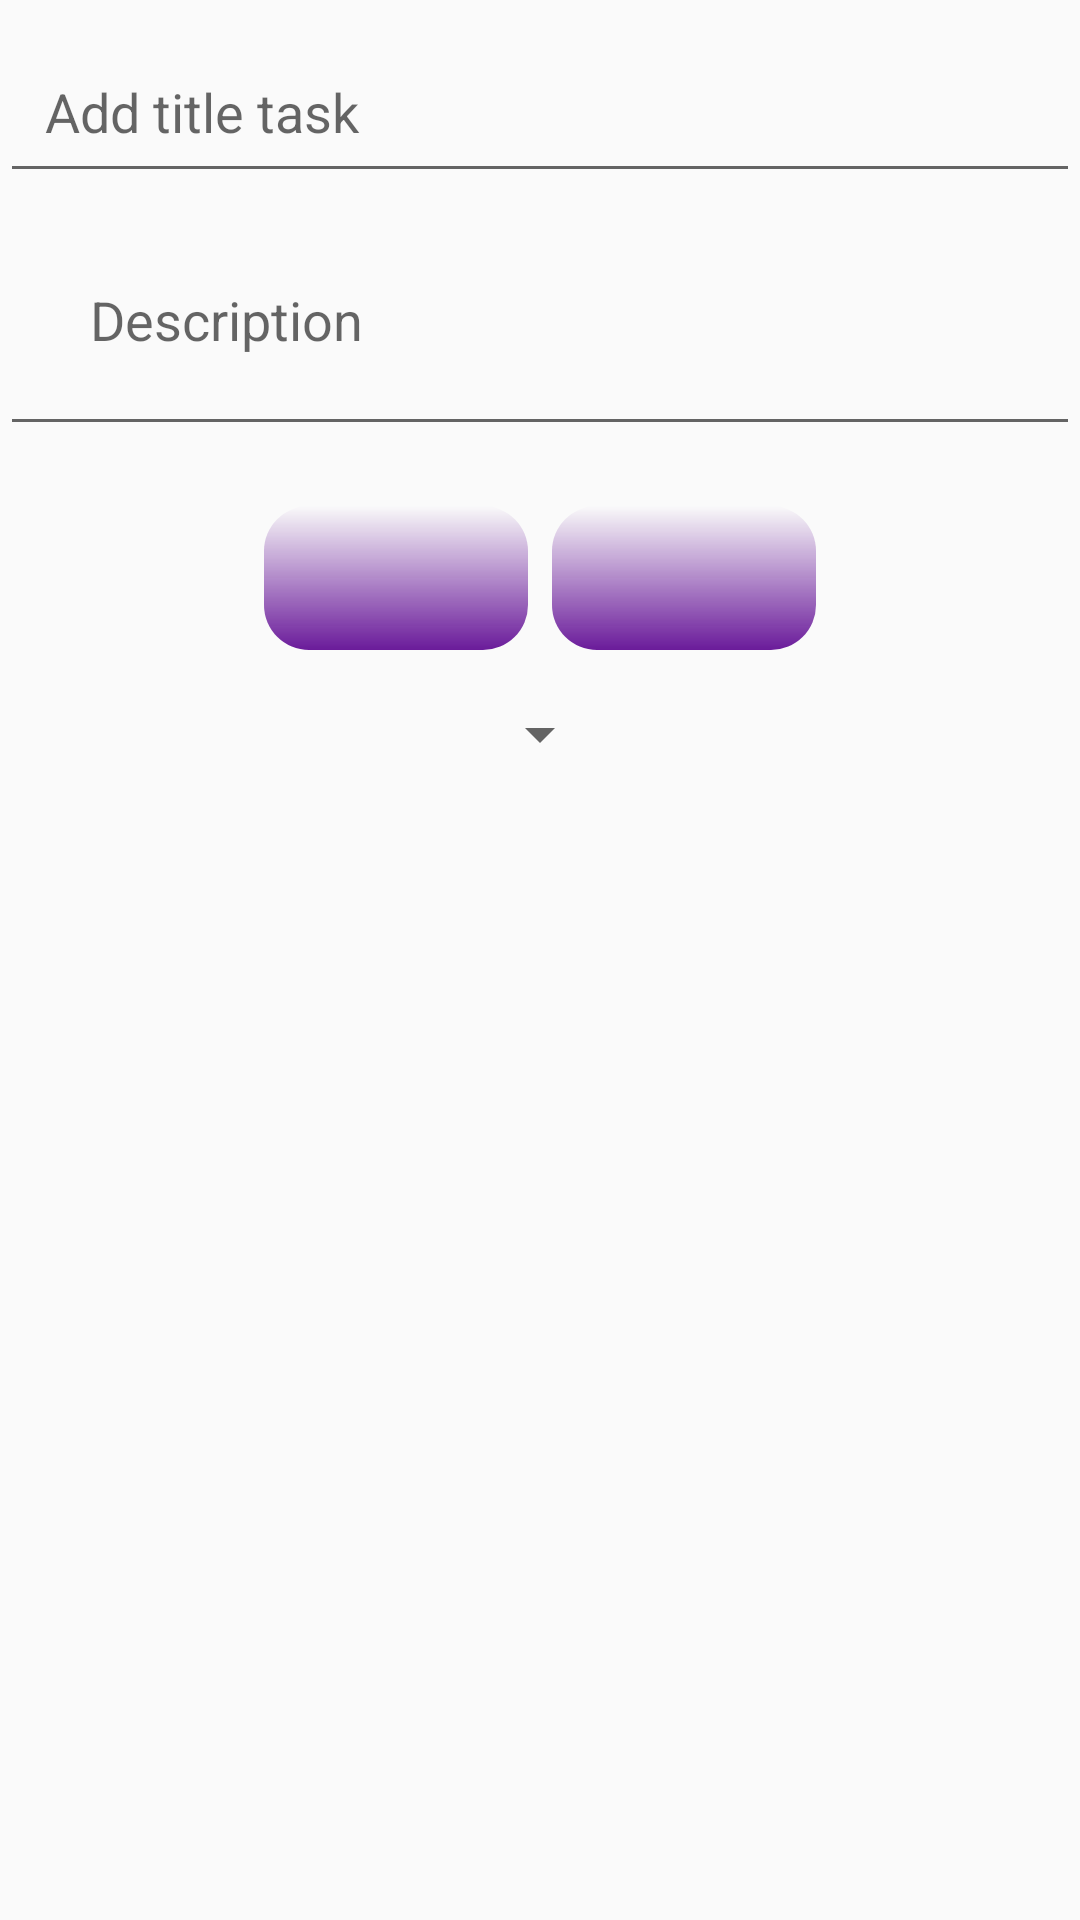

Produce the Android XML layout that renders to this screen, including the resource entries it uses.
<!-- AndroidManifest.xml: application theme AppTheme -->
<!-- res/layout/fragment_add_info_task.xml -->
<?xml version="1.0" encoding="utf-8"?>
<androidx.constraintlayout.widget.ConstraintLayout xmlns:android="http://schemas.android.com/apk/res/android"
    xmlns:app="http://schemas.android.com/apk/res-auto"
    xmlns:tools="http://schemas.android.com/tools"
    android:id="@+id/add_info_task"
    android:layout_width="match_parent"
    android:layout_height="match_parent"
    tools:context=".controller.AddInfoTaskFragment">

    <Button
        android:id="@+id/button_addDatePicker"
        android:layout_width="wrap_content"
        android:layout_height="wrap_content"
        android:layout_marginStart="4dp"
        android:layout_marginLeft="4dp"
        android:layout_marginTop="20dp"
        android:layout_marginEnd="16dp"
        android:layout_marginRight="16dp"
        android:background="@drawable/buttonback"
        app:layout_constraintEnd_toEndOf="parent"
        app:layout_constraintHorizontal_bias="0.5"
        app:layout_constraintHorizontal_chainStyle="packed"
        app:layout_constraintStart_toEndOf="@+id/button_addTimePicker"
        app:layout_constraintTop_toBottomOf="@+id/et_addDescription" />

    <Button
        android:id="@+id/button_addTimePicker"
        android:layout_width="wrap_content"
        android:layout_height="wrap_content"
        android:layout_marginStart="16dp"

        android:layout_marginLeft="16dp"
        android:layout_marginEnd="4dp"
        android:layout_marginRight="4dp"
        android:background="@drawable/buttonback"
        app:layout_constraintBottom_toBottomOf="@+id/button_addDatePicker"
        app:layout_constraintEnd_toStartOf="@+id/button_addDatePicker"
        app:layout_constraintHorizontal_bias="0.5"
        app:layout_constraintHorizontal_chainStyle="packed"
        app:layout_constraintStart_toStartOf="parent"
        app:layout_constraintTop_toTopOf="@+id/button_addDatePicker" />

    <EditText
        android:id="@+id/et_addTitle"
        android:layout_width="match_parent"
        android:layout_height="wrap_content"
        android:layout_marginTop="10dp"
        android:hint="@string/add_title_task"
        android:padding="15dp"
        app:layout_constraintTop_toTopOf="parent"
        tools:layout_editor_absoluteX="0dp" />

    <EditText
        android:id="@+id/et_addDescription"
        android:layout_width="match_parent"
        android:layout_height="wrap_content"
        android:autofillHints=""
        android:hint="@string/description"
        android:padding="30dp"
        app:layout_constraintEnd_toEndOf="parent"
        app:layout_constraintStart_toStartOf="parent"
        app:layout_constraintTop_toBottomOf="@+id/et_addTitle" />

    

    <androidx.appcompat.widget.AppCompatSpinner
        android:id="@+id/spinner_addState"
        android:layout_width="wrap_content"
        android:layout_height="wrap_content"
        android:layout_marginTop="16dp"
        android:prompt="@string/prompt_spinner"
        app:layout_constraintEnd_toEndOf="parent"
        app:layout_constraintStart_toStartOf="parent"
        app:layout_constraintTop_toBottomOf="@+id/button_addTimePicker">

    </androidx.appcompat.widget.AppCompatSpinner>

</androidx.constraintlayout.widget.ConstraintLayout>
<!-- resources referenced by this layout -->
<resources>
  <color name="colorViolet1">#E1BEE7</color>
  <!-- drawable buttonback (drawable) -->
  <?xml version="1.0" encoding="utf-8"?>
  <shape xmlns:android="http://schemas.android.com/apk/res/android"
      android:shape="rectangle">
  
      <corners android:radius="15dp"/>
  
      <gradient
          android:angle="90"
          android:startColor="@color/colorViolet3" />
  
  </shape>
  <string name="add_title_task">Add title task</string>
  <string name="description">Description</string>
  <string name="prompt_spinner">choose task state</string>
  <string name="title">Title</string>
  <style name="AppTheme" parent="Theme.AppCompat.Light.DarkActionBar">
          
          <item name="colorPrimary">@color/colorViolet4</item>
          <item name="colorPrimaryDark">@color/colorViolet1</item>
          <item name="colorAccent">@color/colorAccent</item>
      </style>
  <color name="colorViolet3">#6A1B9A</color>
  <color name="colorViolet4">#4A148C</color>
  <color name="colorAccent">#D81B60</color>
</resources>
